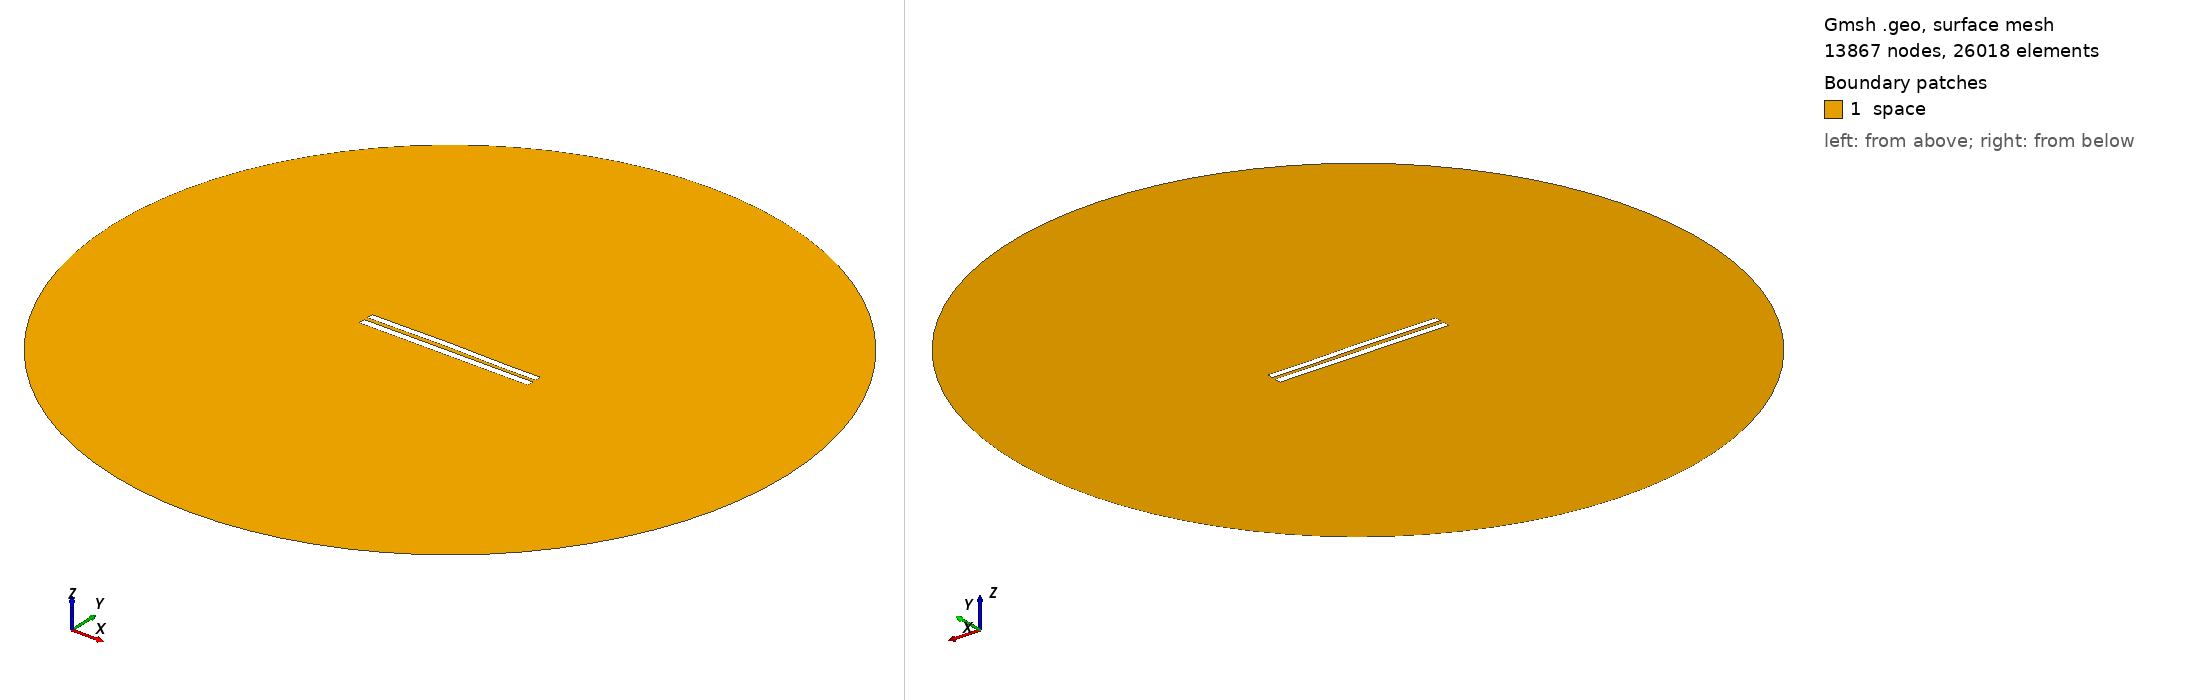

Gmsh geometry script, surface-meshed: 13867 nodes, 26018 surface elements. Boundary patches (legend numbers): 1 space. Left view from above one corner, right view from below the opposite corner. Legend entries are the model's physical surfaces. The drawing asked Gmsh for element sizes between 1% and 20% of the model's largest extent; the script's own settings can give other sizes.

=== 5742.geo (drawn) ===
//---------------------------------------
// Geometry kernel
//---------------------------------------

SetFactory("OpenCASCADE");



//---------------------------------------
// Parameters of the geometry
//---------------------------------------

// Overetch of the upper plate
overetch = 0.125;

// Distance between the plates
distance = 2.5;

// Discretization over the x axis (for the deformation)
nx = 50; 

// Length of the plate
L = 100 - overetch; 

// Number of modes
n = 4; 

// 1st mode coefficient
coeff(1) = -0.15;
beta(1) = 0.596864 * 3.1415926535 / L;

// 2nd mode coefficient
coeff(2) = 0.15;
beta(2) = 1.49418 * 3.1415926535 / L;

// 3rd mode coefficient
coeff(3) = 0.07499999999999998;
beta(3) = 2.50025 * 3.1415926535 / L;

// 4th mode coefficient
coeff(4) = -0.075;
beta(4) = 3.49999 * 3.1415926535 / L;



//---------------------------------------
// Upper plate (deformed rectangle)
//---------------------------------------

// Coordiantes of the upper plate
xmin = -50;
xmax = 50 - overetch;

// Height of the upper plate
yheight = 4 - 2 * overetch;

// Indexes of the points
UpperID[] = {};
LowerID[] = {};
LeftID[] = {};
RightID[] = {};

// Point index
p = 1;

// Horizontal edges
For i In {1:nx}
    x = xmin + (i-1)*(xmax - xmin)/(nx-1);

    y_bottom = distance / 2 + overetch;
    For j In {1:n}
        C = (Cosh(beta(j)*L) + Cos(beta(j)*L)) / (Sinh(beta(j)*L) + Sin(beta(j)*L));
        y_bottom  = y_bottom + coeff(j) * (Cosh(beta(j)*(x+50)) - Cos(beta(j)*(x+50)) - C * (Sinh(beta(j)*(x+50)) - Sin(beta(j)*(x+50))));
    EndFor

    y_top = y_bottom + yheight;

    Point(p) = {x, y_top, 0, 1.0};
    UpperID[i] = p;
    p = p + 1;

    Point(p) = {x, y_bottom, 0, 1.0};
    LowerID[i] = p;
    p = p + 1;
EndFor

// Create point lists
UpperPts[] = {}; LowerPts[] = {};
For i In {1:nx}
  UpperPts[] += {UpperID[i]};
  LowerPts[] += {LowerID[i]};
EndFor

// Build splines
Spline(1) = {UpperPts[]};
Spline(2) = {LowerPts[]};
Line(3) = {LowerPts[nx-1], UpperPts[nx-1]};
Line(4) = {LowerPts[0], UpperPts[0]};

// Build the plane surface
Curve Loop(1) = {2, 3, -1, -4};
Plane Surface(1) = {1};



//---------------------------------------
// Lower plate (rectangle)
//---------------------------------------

// Vertices
Point(1001) = {-50, -1, 0, 1.0};
Point(1002) = { 50, -1, 0, 1.0};
Point(1003) = { 50,  -5, 0, 1.0};
Point(1004) = {-50,  -5, 0, 1.0};

// Edges
Line(5) = {1001, 1002};
Line(6) = {1002, 1003};
Line(7) = {1003, 1004};
Line(8) = {1004, 1001};

// Plane surface
Line Loop(2) = {5, 6, 7, 8};
Plane Surface(2) = {2}; 



//---------------------------------------
// Outer (fictious) boundary
//---------------------------------------

// Points
Point(1005) = {0, 0, 0};       // Center
Point(1006) = {200, 0, 0};     // Start point
Point(1007) = {0, 200, 0};     // 90 degrees
Point(1008) = {-200, 0, 0};    // 180 degrees
Point(1009) = {0, -200, 0};    // 270 degrees

// Circle arcs (each needs start, center, end)
Circle(9) = {1006, 1005, 1007};
Circle(10) = {1007, 1005, 1008};
Circle(11) = {1008, 1005, 1009};
Circle(12) = {1009, 1005, 1006};

// Plane surface for the entire domain
Curve Loop(3) = {9, 10, 11, 12};
Surface(3) = {3};

// Subtract the plates from the whole domain to obtain the actual domain where we want to solve the equations
BooleanDifference{ Surface{3}; Delete; }{ Surface{1}; Surface{2}; Delete; }




//---------------------------------------
// Transfinite Lines/Curves
//---------------------------------------

// Set the number of points on the boundaries
r = 7;

// Plates
Transfinite Curve {1, 2} = 50*r Using Progression 1;
Transfinite Curve {3, 4} = 2*r Using Progression 1;
Transfinite Line {5, 7} = 50*r Using Progression 1;
Transfinite Line {6, 8} = 2*r Using Progression 1;

// Outer boundary
Transfinite Line {9, 10, 11, 12} = 20 Using Progression 1;



//---------------------------------------
// Physical groups
//---------------------------------------                

// Physical curves (boundaries)
Physical Line("force_segment", 10) = {2};
Physical Line("upper_plate", 11) = {1, 3, 4};
Physical Line("lower_plate", 12) = {5, 6, 7, 8};
Physical Line("boundary", 20) = {9, 10, 11, 12};

// Physical Surfaces
Physical Surface("space", 30) = {3};



//---------------------------------------
// 6. Generate the Mesh
//---------------------------------------

// 2D mesh generation
Mesh 2;
